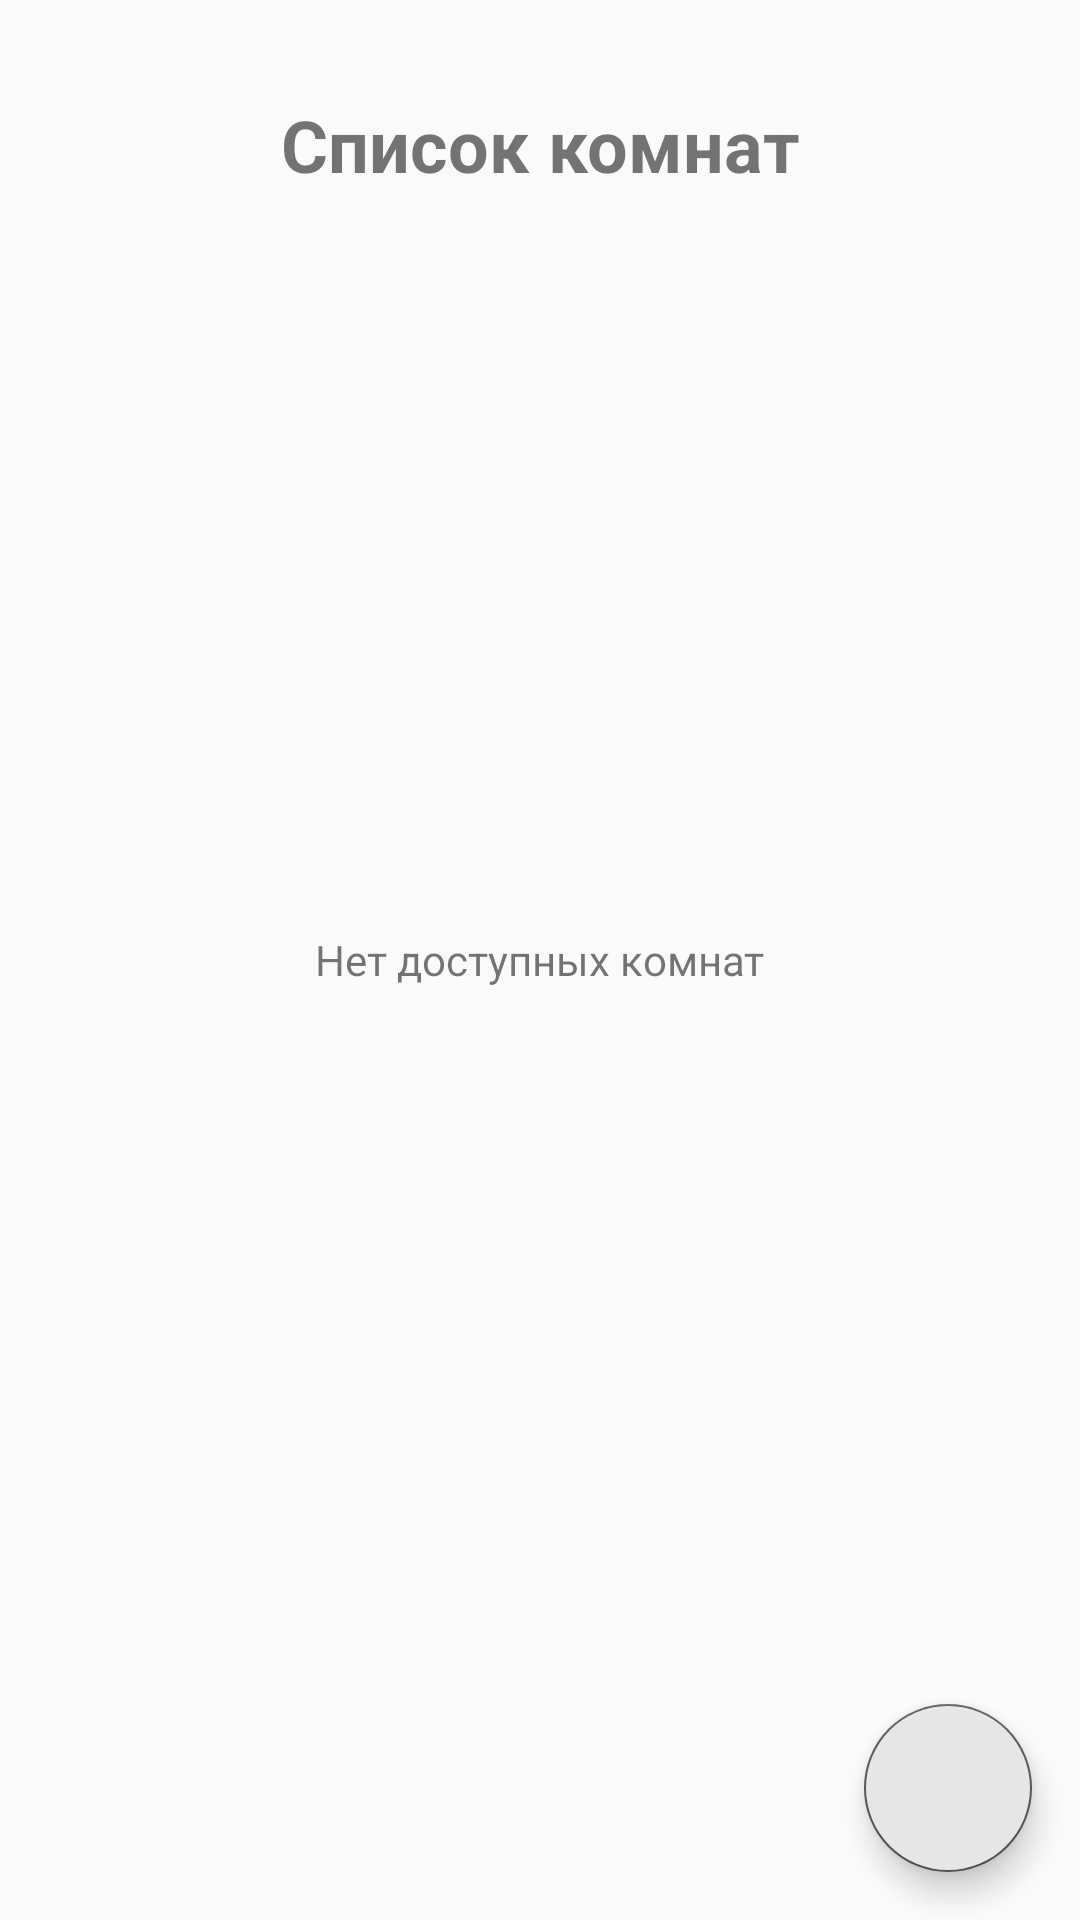

The Android layout XML behind this screen, and the referenced resources:
<!-- AndroidManifest.xml: application theme AppTheme.NoActionBar -->
<!-- res/layout/activity_rooms.xml -->
<?xml version="1.0" encoding="utf-8"?>
<RelativeLayout
    xmlns:android="http://schemas.android.com/apk/res/android"
    xmlns:app="http://schemas.android.com/apk/res-auto"
    xmlns:tools="http://schemas.android.com/tools"
    android:layout_width="match_parent"
    android:layout_height="match_parent"
    tools:context=".RoomsActivity">

    <TextView
        android:id="@+id/roomsNothing"
        android:layout_width="wrap_content"
        android:layout_height="wrap_content"
        android:layout_centerInParent="true"
        android:text="Нет доступных комнат" />

    <TextView
        android:id="@+id/roomsTV"
        android:layout_width="match_parent"
        android:layout_height="wrap_content"
        android:layout_marginTop="32dp"
        android:textSize="24sp"
        android:gravity="center"
        android:textStyle="bold"
        android:text="Список комнат"/>

    <androidx.recyclerview.widget.RecyclerView
        android:id="@+id/rooms_recycler_view"
        android:layout_width="match_parent"
        android:layout_height="match_parent"
        android:layout_below="@id/roomsTV"
        android:layout_marginTop="16dp"
        android:layout_marginStart="16dp"
        android:layout_marginEnd="16dp"/>

    <com.google.android.material.floatingactionbutton.FloatingActionButton
        android:id="@+id/add_room_btn"
        android:layout_width="wrap_content"
        android:layout_height="wrap_content"
        android:layout_alignParentEnd="true"
        android:layout_alignParentBottom="true"
        android:backgroundTint="#FFE6E6E6"
        android:layout_margin="16dp"
        android:src="@drawable/ic_add"/>

</RelativeLayout>
<!-- resources referenced by this layout -->
<resources>
  <style name="AppTheme.NoActionBar">
          <item name="windowNoTitle">true</item>
          <item name="windowActionBar">false</item>
          <item name="android:windowLightStatusBar">true</item>
          <item name="android:windowContentOverlay">@null</item>
      </style>
</resources>
